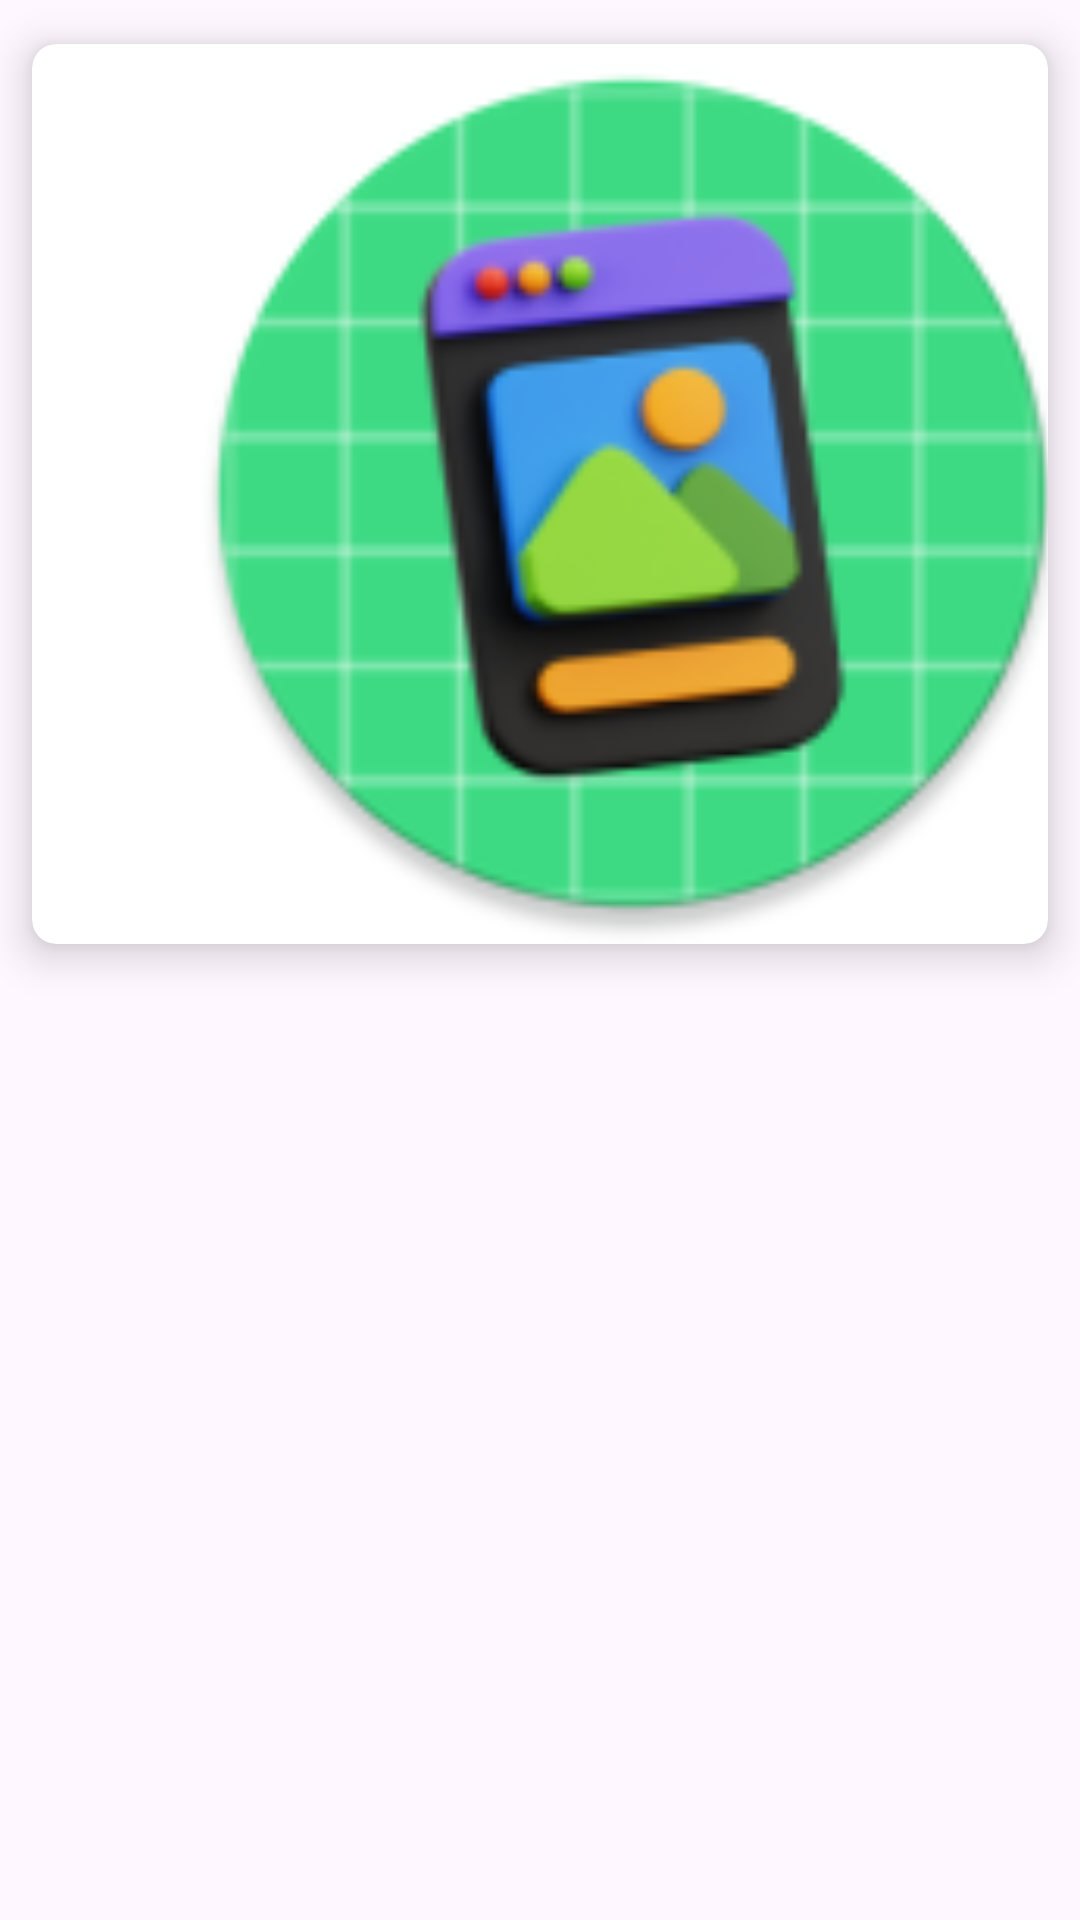

Reconstruct the res/layout file that produces this screen, plus the resources it refers to.
<!-- AndroidManifest.xml: application theme Theme.AplicacionIECA -->
<!-- res/layout/image_list.xml -->
<?xml version="1.0" encoding="utf-8"?>
<androidx.constraintlayout.widget.ConstraintLayout 
    xmlns:android="http://schemas.android.com/apk/res/android"
    android:layout_width="match_parent"
    android:layout_height="match_parent"
    xmlns:tools="http://schemas.android.com/tools"
    xmlns:app="http://schemas.android.com/apk/res-auto">

    <androidx.cardview.widget.CardView
        android:layout_width="wrap_content"
        android:layout_height="wrap_content"
        app:cardCornerRadius="8dp"
        app:cardElevation="8dp"
        app:cardUseCompatPadding="true"
        android:layout_margin="8dp"
        tools:ignore="MissingConstraints">

        <ImageView
            android:layout_width="400dp"
            android:layout_height="300dp"
            android:id="@+id/image_view"
            android:src="@mipmap/ic_launcher_round"/>
    </androidx.cardview.widget.CardView>
</androidx.constraintlayout.widget.ConstraintLayout>
<!-- resources referenced by this layout -->
<resources>
  <!-- mipmap ic_launcher_round: png bitmap (mipmap-hdpi, 7171 bytes) -->
  <style name="Theme.AplicacionIECA" parent="Base.Theme.AplicacionIECA" />
  <style name="Base.Theme.AplicacionIECA" parent="Theme.Material3.DayNight.NoActionBar">
          
          
      </style>
</resources>
